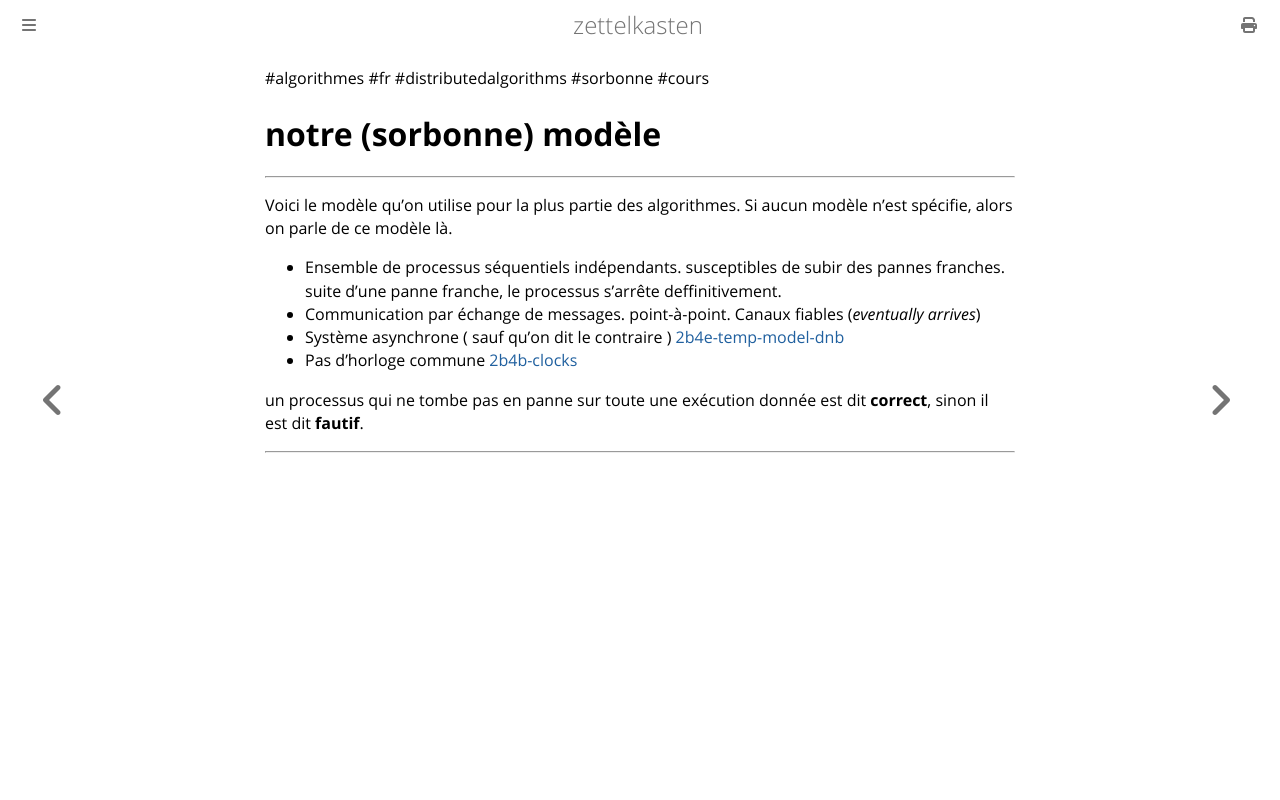

repository: aliasgwynplaine/z · page: 2b14-notre-model.html · generator: mdbook

#algorithmes #fr #distributedalgorithms #sorbonne #cours
# notre (sorbonne) modèle
---
Voici le modèle qu'on utilise pour la plus partie des algorithmes. Si aucun modèle n'est spécifie, alors on parle de ce modèle là.

+ Ensemble de processus séquentiels indépendants. susceptibles de subir des pannes franches. suite d'une panne franche, le processus s'arrête deffinitivement.
+ Communication par échange de messages. point-à-point. Canaux fiables (*eventually arrives*)
+ Système asynchrone ( sauf qu'on dit le contraire ) [2b4e-temp-model-dnb](2b4e-temp-model-dnb.md)
+ Pas d'horloge commune [2b4b-clocks](2b4b-clocks.md)

un processus qui ne tombe pas en panne sur toute une exécution donnée est dit **correct**, sinon il est dit **fautif**.

---
